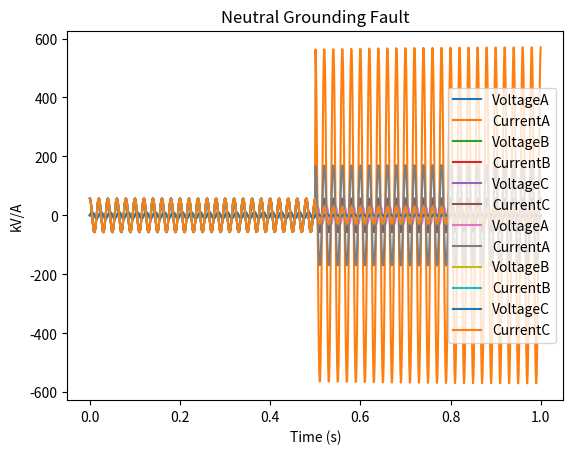

Write the Python code that produced this figure.
import numpy as np
import matplotlib.pyplot as plt


# 生成正常工作时的电压和电流数据
t = np.linspace(0, 1, 1000)
voltageA = 10*np.sin(2 * np.pi * 50 * t)
currentA = 57*np.cos(2 * np.pi * 50 * t)
voltageB = 10*np.sin(2 * np.pi * 50 * t)
currentB = 57*np.cos(2 * np.pi * 50 * t)
voltageC = 10*np.sin(2 * np.pi * 50 * t)
currentC = 57*np.cos(2 * np.pi * 50 * t)

# 在第500个采样点模拟短路故障
currentA[500:] *= 10
voltageA[500:] /= 10

# 绘制电压和电流的时序图
plt.plot(t, voltageA, label='VoltageA')
plt.plot(t, currentA, label='CurrentA')
plt.plot(t, voltageB, label='VoltageB')
plt.plot(t, currentB, label='CurrentB')
plt.plot(t, voltageC, label='VoltageC')
plt.plot(t, currentC, label='CurrentC')
plt.legend()
plt.xlabel('Time (s)')
plt.ylabel('kV/A')
plt.title('Neutral Grounding Fault')
plt.show()



# 生成正常工作时的电压和电流数据
t = np.linspace(0, 1, 1000)
voltageA = 10*np.sin(2 * np.pi * 50 * t)
currentA = 57*np.cos(2 * np.pi * 50 * t)
voltageB = 10*np.sin(2 * np.pi * 50 * t)
currentB = 57*np.cos(2 * np.pi * 50 * t)
voltageC = 10*np.sin(2 * np.pi * 50 * t)
currentC = 57*np.cos(2 * np.pi * 50 * t)

# 在第500个采样点模拟短路故障
currentA[500:] *= 3
voltageA[500:] *= 3
currentB[500:] /= 2
voltageB[500:] /= 2
currentC[500:] /= 2
voltageC[500:] /= 2

# 绘制电压和电流的时序图
plt.plot(t, voltageA, label='VoltageA')
plt.plot(t, currentA, label='CurrentA')
plt.plot(t, voltageB, label='VoltageB')
plt.plot(t, currentB, label='CurrentB')
plt.plot(t, voltageC, label='VoltageC')
plt.plot(t, currentC, label='CurrentC')
plt.legend()
plt.xlabel('Time (s)')
plt.ylabel('kV/A')
plt.title('Neutral Grounding Fault')
plt.show()



# # 开路故障
# # 生成正常工作时的电压和电流数据
# t = np.linspace(0, 1, 1000)
# voltage = np.sin(2 * np.pi * 50 * t)
# current = np.cos(2 * np.pi * 50 * t)
#
# # 在第500个采样点模拟开路故障
# current[500:] = 0
# voltage[500:] = 0
#
# # 绘制电压和电流的时序图
# plt.plot(t, voltage, label='Voltage')
# plt.plot(t, current, label='Current')
# plt.legend()
# plt.xlabel('Time (s)')
# plt.ylabel('Amplitude')
# plt.title('Open Circuit Fault')
# plt.show()

#
# # 地闸故障
# # 生成正常工作时的电压和电流数据
# t = np.linspace(0, 1, 1000)
# voltage = np.sin(2 * np.pi * 60 * t)
# current = np.cos(2 * np.pi * 60 * t)
#
# # 在第500个采样点模拟地闸故障
# current[500:] *= 10
#
# # 绘制电压和电流的时序图
# plt.plot(t, voltage, label='Voltage')
# plt.plot(t, current, label='Current')
# plt.legend()
# plt.xlabel('Time (s)')
# plt.ylabel('Amplitude')
# plt.title('Ground Fault')
# plt.show()
#
#
# # 绝缘故障
# # 生成正常工作时的电压和电流数据
# t = np.linspace(0, 1, 1000)
# voltage = np.sin(2 * np.pi * 60 * t)
# current = np.cos(2 * np.pi * 60 * t)
#
# # 在第500个采样点模拟绝缘故障
# voltage[500:] *= 0.5
#
# # 绘制电压和电流的时序图
# plt.plot(t, voltage, label='Voltage')
# plt.plot(t, current, label='Current')
# plt.legend()
# plt.xlabel('Time (s)')
# plt.ylabel('Amplitude')
# plt.title('Insulation Fault')
# plt.show()
#
#
# # 过载故障
# # 生成正常工作时的电压和电流数据
# t = np.linspace(0, 1, 1000)
# voltage = np.sin(2 * np.pi * 60 * t)
# current = np.cos(2 * np.pi * 60 * t)
#
# # 在第500个采样点模拟过载故障
# current[500:] *= 2
#
# # 绘制电压和电流的时序图
# plt.plot(t, voltage, label='Voltage')
# plt.plot(t, current, label='Current')
# plt.legend()
# plt.xlabel('Time (s)')
# plt.ylabel('Amplitude')
# plt.title('Overload Fault')
# plt.show()
#
#
# # 链路故障
# # 生成正常工作时的电压和电流数据
# t = np.linspace(0, 1, 1000)
# voltage = np.sin(2 * np.pi * 60 * t)
# current = np.cos(2 * np.pi * 60 * t)
#
# # 在第500个采样点模拟链路故障
# voltage[500:] *= 0.5
# current[500:] *= 0.5
#
# # 绘制电压和电流的时序图
# plt.plot(t, voltage, label='Voltage')
# plt.plot(t, current, label='Current')
# plt.legend()
# plt.xlabel('Time (s)')
# plt.ylabel('Amplitude')
# plt.title('Link Fault')
# plt.show()
#
